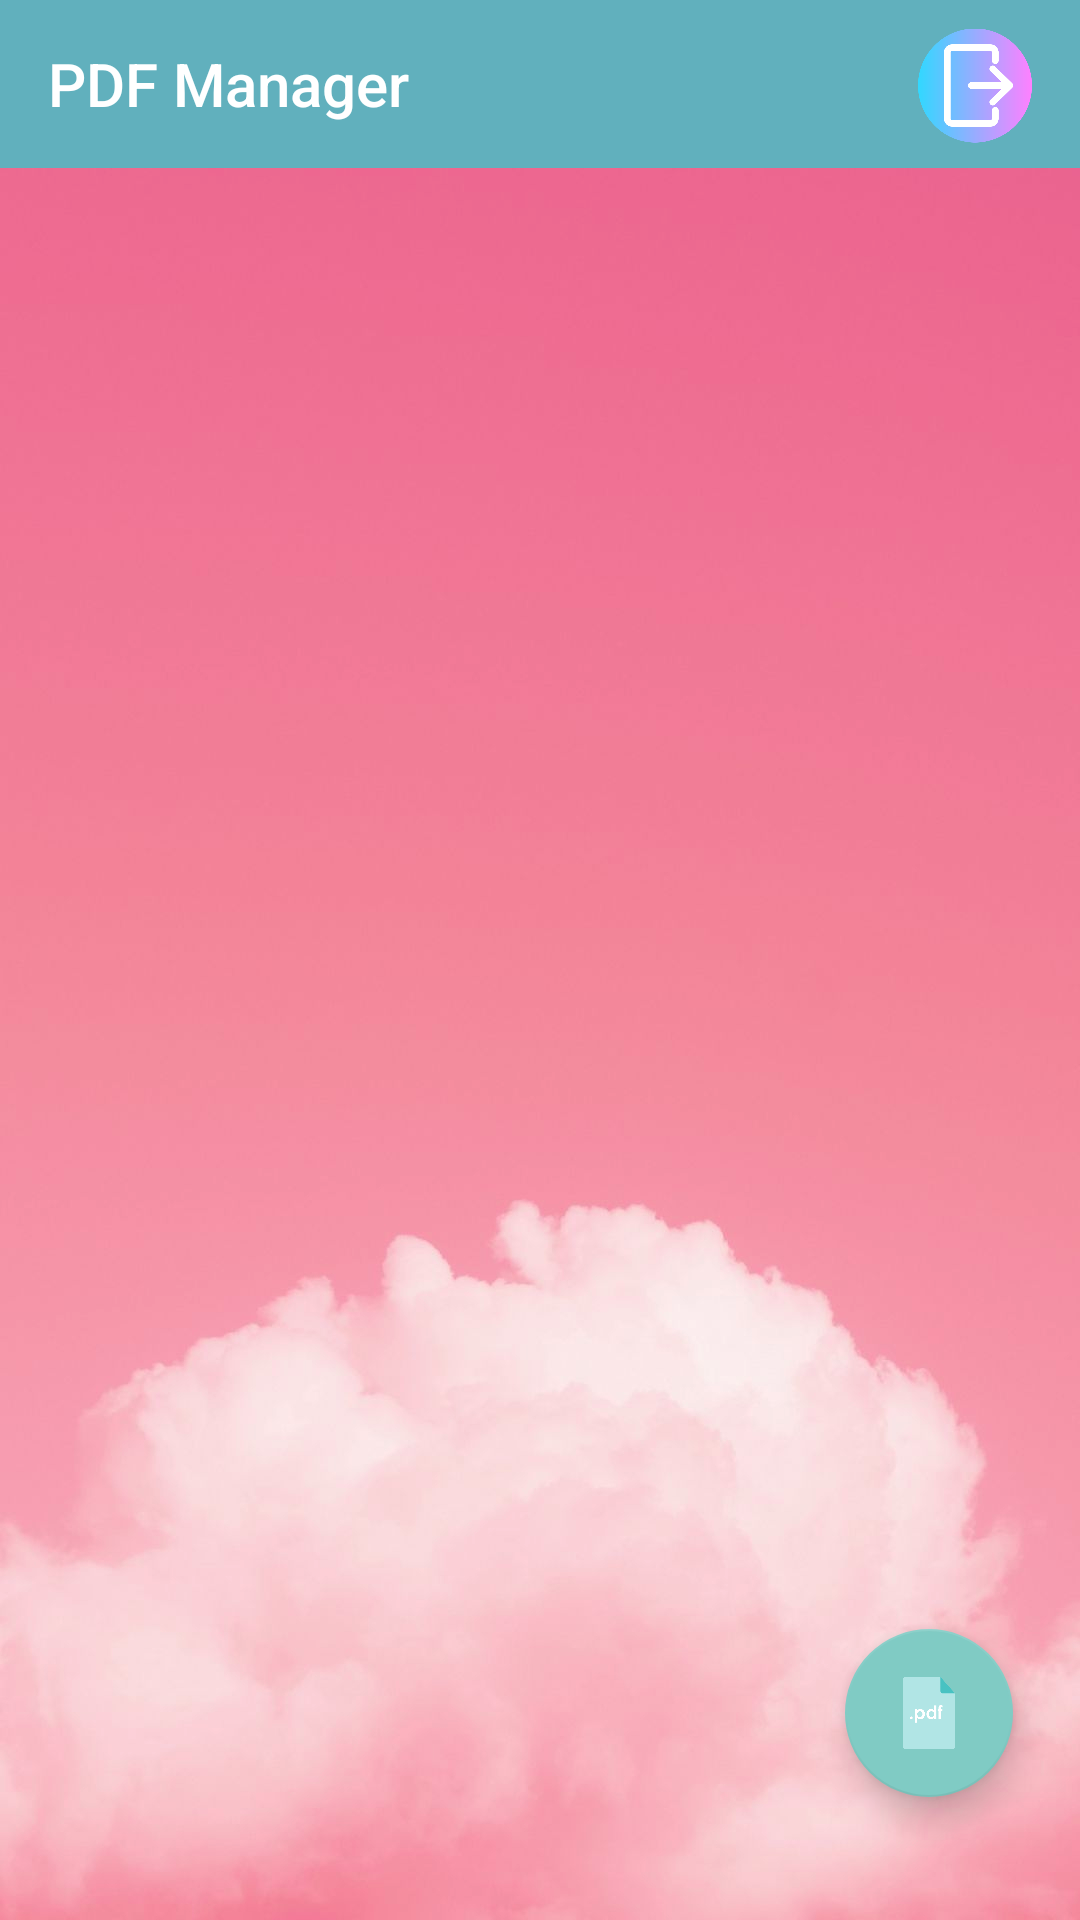

Layout XML and referenced resources for this Android screen:
<!-- AndroidManifest.xml: application theme Theme.AppCompat.NoActionBar -->
<!-- res/layout/activity_pdf.xml -->
<?xml version="1.0" encoding="utf-8"?>
<androidx.constraintlayout.widget.ConstraintLayout xmlns:android="http://schemas.android.com/apk/res/android"
    xmlns:app="http://schemas.android.com/apk/res-auto"
    xmlns:tools="http://schemas.android.com/tools"
    android:layout_width="match_parent"
    android:background="@drawable/inner_bg"
    android:layout_height="match_parent"
    tools:context=".PdfActivity">


    
 

    <androidx.recyclerview.widget.RecyclerView
        android:id="@+id/recview"
        android:layout_width="match_parent"
        android:layout_height="match_parent"
        android:layout_marginTop="56dp"
        app:layout_constraintBottom_toBottomOf="parent"
        app:layout_constraintEnd_toEndOf="parent"
        app:layout_constraintStart_toStartOf="parent"
        app:layout_constraintTop_toBottomOf="@+id/appBarLayout" />

    <com.google.android.material.appbar.AppBarLayout
        android:id="@+id/appBarLayout"
        android:layout_width="match_parent"
        android:layout_height="wrap_content"
        app:layout_constraintEnd_toEndOf="parent"
        app:layout_constraintStart_toStartOf="parent"
        app:layout_constraintTop_toTopOf="parent">

        <androidx.constraintlayout.widget.ConstraintLayout
            android:layout_width="match_parent"
            android:layout_height="match_parent">

            <androidx.appcompat.widget.Toolbar
                android:id="@+id/myToolbar"
                android:layout_width="match_parent"
                android:layout_height="wrap_content"
                android:background="#61B0BD"
                android:minHeight="?attr/actionBarSize"
                android:theme="?attr/actionBarTheme"
                app:layout_constraintEnd_toEndOf="parent"
                app:layout_constraintHorizontal_bias="0.0"
                app:layout_constraintStart_toStartOf="parent"
                app:layout_constraintTop_toTopOf="parent"
                app:title="PDF Manager" />

            <ImageView
                android:id="@+id/logout_btn"
                android:layout_width="38dp"
                android:layout_height="43dp"
                android:layout_marginEnd="16dp"
                android:layout_marginRight="16dp"
                android:layout_marginBottom="5dp"
                app:layout_constraintBottom_toBottomOf="parent"
                app:layout_constraintEnd_toEndOf="@+id/myToolbar"
                app:layout_constraintTop_toTopOf="parent"
                app:layout_constraintVertical_bias="0.875"
                app:srcCompat="@drawable/logout" />

        </androidx.constraintlayout.widget.ConstraintLayout>


    </com.google.android.material.appbar.AppBarLayout>

    <com.google.android.material.floatingactionbutton.FloatingActionButton
        android:id="@+id/floatingActionButton"
        android:layout_width="wrap_content"
        android:layout_height="wrap_content"
        android:clickable="true"
        app:layout_constraintBottom_toBottomOf="parent"
        app:layout_constraintEnd_toEndOf="parent"
        app:layout_constraintHorizontal_bias="0.926"
        app:layout_constraintStart_toStartOf="parent"
        app:layout_constraintTop_toTopOf="parent"
        app:layout_constraintVertical_bias="0.93"
        android:src="@drawable/pdf_img"
        tools:ignore="VectorDrawableCompat"
        android:contentDescription="TODO" />

</androidx.constraintlayout.widget.ConstraintLayout>
<!-- resources referenced by this layout -->
<resources>
  <!-- drawable inner_bg: png bitmap (drawable, 299910 bytes) -->
  <!-- drawable logout: png bitmap (drawable, 18552 bytes) -->
  <!-- drawable pdf_img: png bitmap (drawable, 13619 bytes) -->
</resources>
